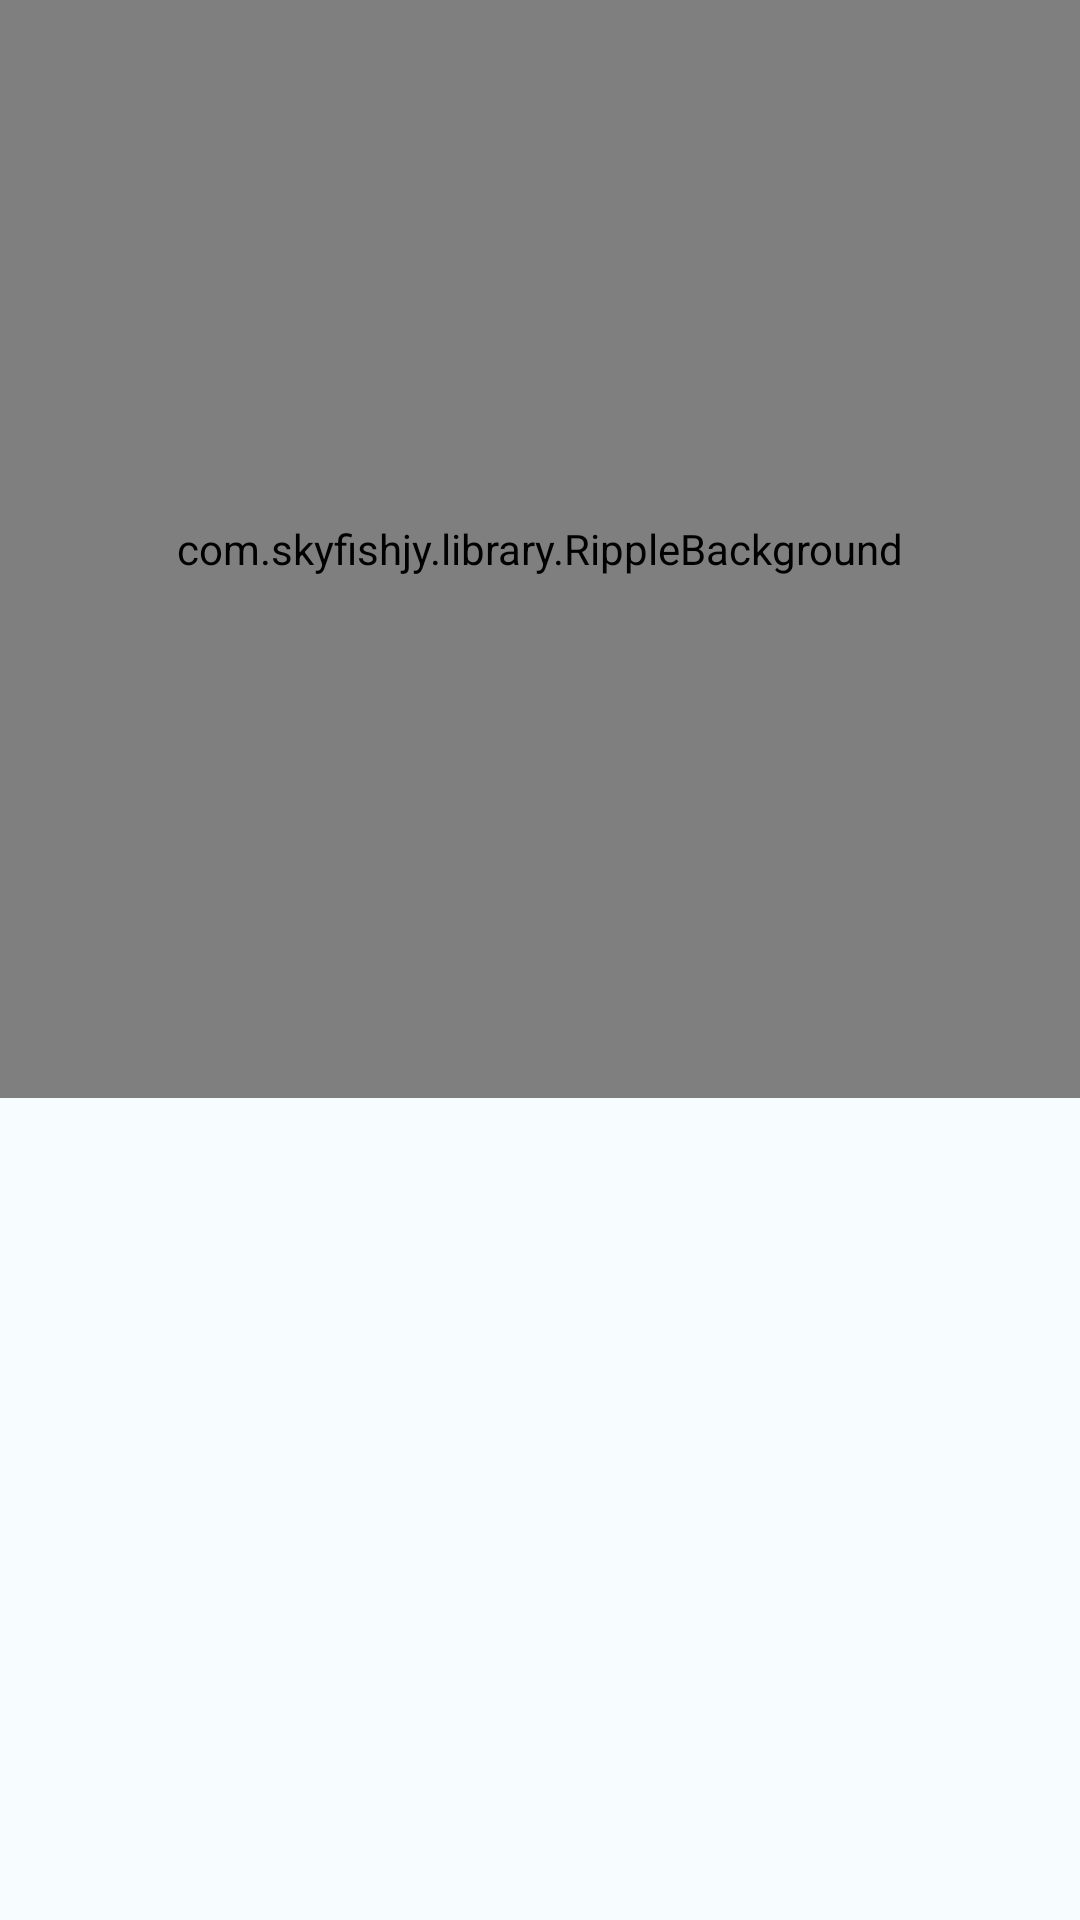

Layout XML and referenced resources for this Android screen:
<!-- AndroidManifest.xml: application theme AppTheme -->
<!-- res/layout/fragment_home.xml -->
<?xml version="1.0" encoding="utf-8"?>
<RelativeLayout xmlns:android="http://schemas.android.com/apk/res/android"
    xmlns:app="http://schemas.android.com/apk/res-auto"
    xmlns:tools="http://schemas.android.com/tools"
    android:layout_width="match_parent"
    android:layout_height="match_parent"
    android:gravity="center_vertical"
    android:orientation="vertical"
    android:background="@color/background"
    tools:context=".views.HomeFragment">

    <com.skyfishjy.library.RippleBackground
        android:id="@+id/rippleBackground"
        android:layout_width="match_parent"
        android:layout_height="366dp"
        app:rb_color="@color/colorPrimaryDark"
        app:rb_duration="2000"
        app:rb_radius="73dp"
        app:rb_rippleAmount="5"
        app:rb_scale="2">

        <Chronometer
            android:id="@+id/chronometer"
            android:layout_width="wrap_content"
            android:layout_height="wrap_content"
            android:textColor="@color/white"
            android:layout_centerInParent="true"
            android:textSize="40sp" />
    </com.skyfishjy.library.RippleBackground>

    <ImageButton
        android:id="@+id/btn_play_stop"
        android:layout_width="100dp"
        android:layout_height="100dp"
        android:layout_above="@+id/linearLayoutOTP"
        android:layout_centerHorizontal="true"
        android:layout_gravity="center_horizontal"
        android:layout_marginBottom="70dp"
        android:background="@android:color/transparent"
        android:contentDescription="Start/Stop"
        android:scaleType="fitXY"
        android:src="@drawable/ic_play_circle_outline_black_24dp" />

    <LinearLayout
        android:id="@+id/linearLayoutOTP"
        android:layout_width="match_parent"
        android:layout_height="wrap_content"
        android:layout_alignParentBottom="true"
        android:layout_centerHorizontal="true"
        android:layout_gravity="center_horizontal"
        android:padding="10dp"
        android:visibility="invisible"
        android:layout_marginTop="10dp"
        android:background="@color/colorPrimaryDark"
        android:gravity="center"
        android:orientation="horizontal">

        <TextView
            android:layout_width="wrap_content"
            android:textSize="25dp"
            android:textColor="@color/white"
            android:layout_height="wrap_content"
            android:text="OTP :  "/>
        <TextView
            android:id="@+id/txt_OTP"
            android:layout_width="wrap_content"
            android:layout_height="wrap_content"
            android:text="OTP"
            android:textColor="@color/white"
            android:textSize="25dp" />

    </LinearLayout>


</RelativeLayout>
<!-- resources referenced by this layout -->
<resources>
  <color name="background">#F7FCFF</color>
  <color name="colorPrimaryDark">#0049A3</color>
  <color name="white">#ffffff</color>
  <style name="AppTheme" parent="Base.Theme.MaterialComponents.Light.DarkActionBar">
          
          <item name="colorPrimary">@color/colorPrimary</item>
          <item name="colorPrimaryDark">@color/colorPrimaryDark</item>
          <item name="colorAccent">@color/colorAccent</item>
          
          <item name="windowActionBar">false</item>
          <item name="windowNoTitle">true</item>
      </style>
  <color name="colorPrimary">#008FC4</color>
  <color name="colorAccent">#000000</color>
</resources>
